Run: headless pygame with SDL's dummy video driver; simulated clock (each Clock.tick advances the game by its frame time, no real sleeping); random seed 0; keys injected as events and as key.get_pressed() state; no mouse input; restart key R tapped at the start of phases 3 and 4.
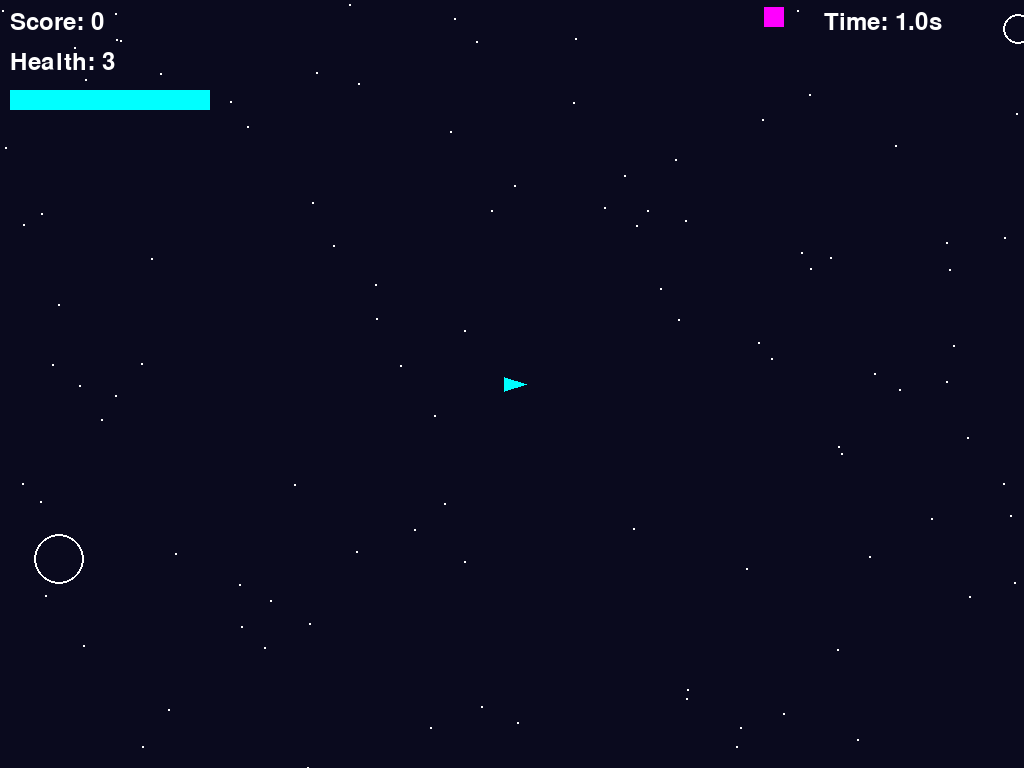
Frame 1 of 4 · flips 1–60 · no input
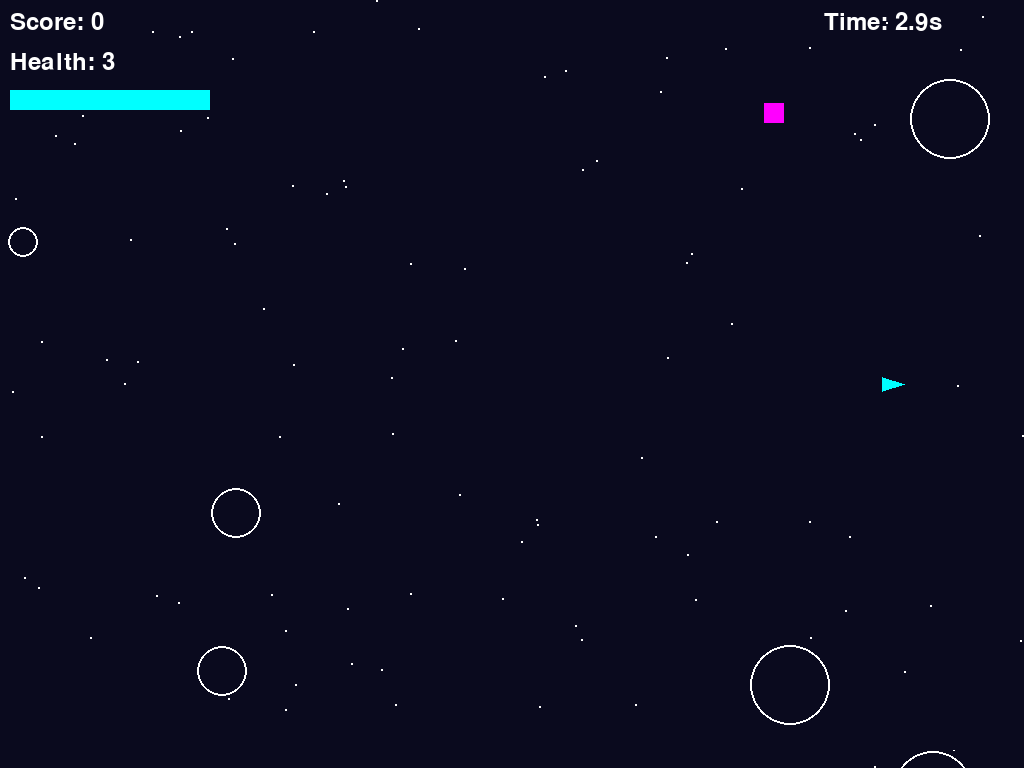
Frame 2 of 4 · flips 61–180 · tapped SPACE, RETURN · held RIGHT (→), D
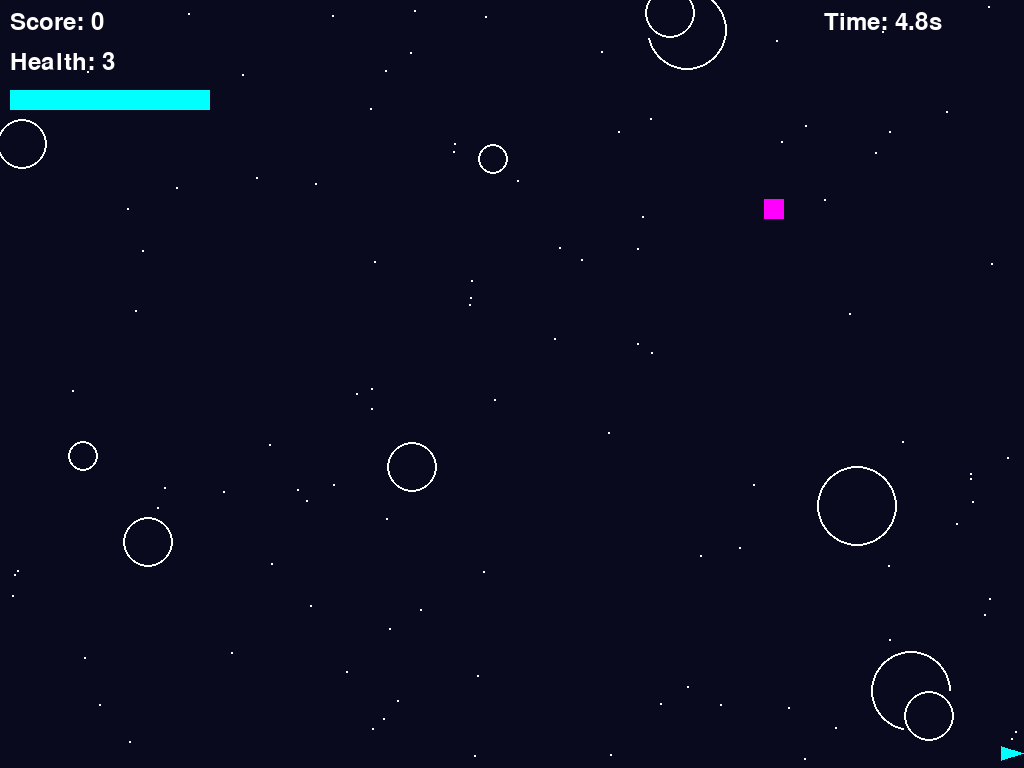
Frame 3 of 4 · flips 181–300 · tapped R · held DOWN (↓), S
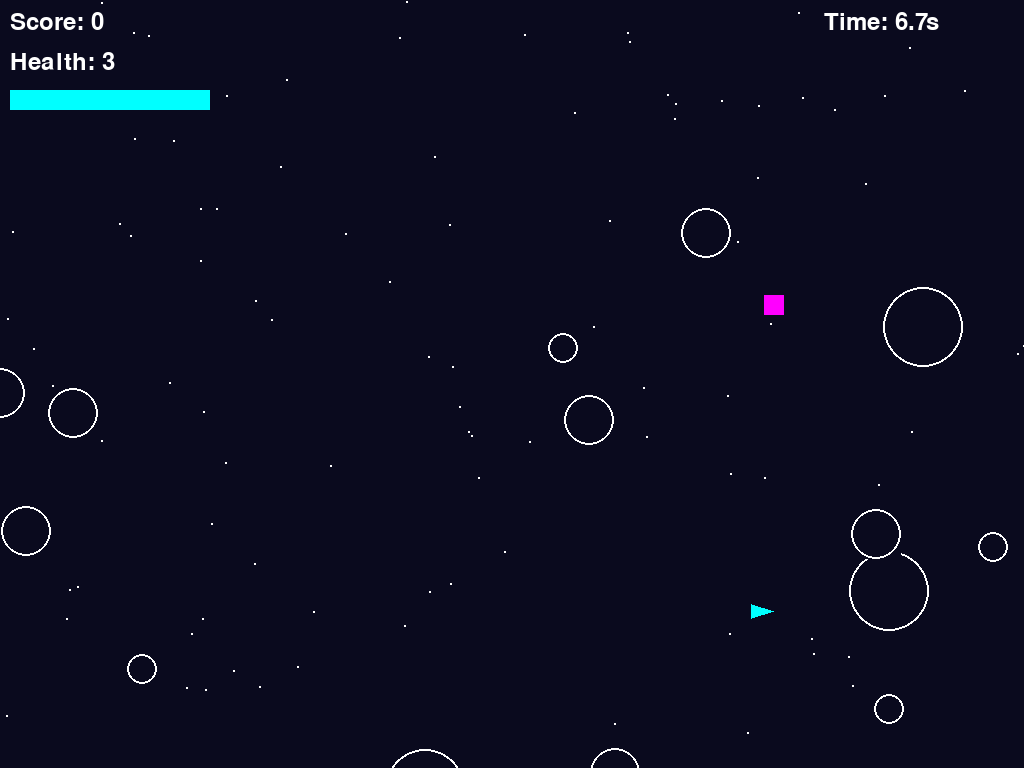
Frame 4 of 4 · flips 301–420 · tapped R · held LEFT (←), A, UP (↑), W

The pygame program that drew these frames:

import pygame
import math
import random
import sys
from enum import Enum
from typing import List, Tuple, Optional
from dataclasses import dataclass

# Initialize Pygame
pygame.init()

# Game Constants
SCREEN_WIDTH = 1024
SCREEN_HEIGHT = 768
FPS = 60
BACKGROUND_COLOR = (10, 10, 30)
WHITE = (255, 255, 255)
CYAN = (0, 255, 255)
MAGENTA = (255, 0, 255)
YELLOW = (255, 255, 0)
RED = (255, 0, 0)
GREEN = (0, 255, 0)
BLUE = (0, 0, 255)

# Ship Constants
SHIP_SIZE = 15
SHIP_ACCELERATION = 400
SHIP_MAX_SPEED = 300
SHIP_ROTATION_SPEED = 5
SHIP_DRAG = 0.98
BOOST_MULTIPLIER = 2.0
BOOST_DRAIN_RATE = 100
BOOST_RECHARGE_RATE = 50
MAX_BOOST = 100

# Weapon Constants
BULLET_SPEED = 500
BULLET_LIFETIME = 2.0
FIRE_RATE = 0.2

# Asteroid Constants
ASTEROID_SPAWN_RATE = 2.0
ASTEROID_MIN_SPEED = 50
ASTEROID_MAX_SPEED = 150
LARGE_ASTEROID_SIZE = 40
MEDIUM_ASTEROID_SIZE = 25
SMALL_ASTEROID_SIZE = 15

# Power-up Constants
POWERUP_SPAWN_RATE = 8.0
POWERUP_SIZE = 20

class PowerUpType(Enum):
    SHIELD = "shield"
    RAPID_FIRE = "rapid_fire"
    TIME_WARP = "time_warp"
    MAGNET = "magnet"
    LASER_BEAM = "laser_beam"

class AsteroidSize(Enum):
    LARGE = 3
    MEDIUM = 2
    SMALL = 1

@dataclass
class Vector2:
    x: float
    y: float
    
    def __add__(self, other):
        return Vector2(self.x + other.x, self.y + other.y)
    
    def __sub__(self, other):
        return Vector2(self.x - other.x, self.y - other.y)
    
    def __mul__(self, scalar):
        return Vector2(self.x * scalar, self.y * scalar)
    
    def __truediv__(self, scalar):
        return Vector2(self.x / scalar, self.y / scalar)
    
    def length(self):
        return math.sqrt(self.x * self.x + self.y * self.y)
    
    def normalize(self):
        length = self.length()
        if length == 0:
            return Vector2(0, 0)
        return Vector2(self.x / length, self.y / length)
    
    def rotate(self, angle):
        cos_a = math.cos(angle)
        sin_a = math.sin(angle)
        return Vector2(
            self.x * cos_a - self.y * sin_a,
            self.x * sin_a + self.y * cos_a
        )
    
    def to_tuple(self):
        return (self.x, self.y)

class PowerUp:
    def __init__(self, powerup_type: PowerUpType, duration: float):
        self.type = powerup_type
        self.duration = duration
        self.remaining_time = duration
        
    def update(self, dt: float) -> bool:
        self.remaining_time -= dt
        return self.remaining_time > 0

class Bullet(pygame.sprite.Sprite):
    def __init__(self, position: Vector2, direction: Vector2):
        super().__init__()
        self.position = Vector2(position.x, position.y)
        self.velocity = direction.normalize() * BULLET_SPEED
        self.lifetime = BULLET_LIFETIME
        self.image = pygame.Surface((4, 4))
        self.image.fill(CYAN)
        self.rect = self.image.get_rect(center=self.position.to_tuple())
        
    def update(self, dt: float):
        self.lifetime -= dt
        if self.lifetime <= 0:
            self.kill()
            return
            
        self.position = self.position + self.velocity * dt
        self.rect.center = self.position.to_tuple()
        
        # Remove if off screen
        if (self.position.x < -10 or self.position.x > SCREEN_WIDTH + 10 or
            self.position.y < -10 or self.position.y > SCREEN_HEIGHT + 10):
            self.kill()

class Particle(pygame.sprite.Sprite):
    def __init__(self, position: Vector2, velocity: Vector2, color: Tuple[int, int, int], lifetime: float):
        super().__init__()
        self.position = Vector2(position.x, position.y)
        self.velocity = velocity
        self.lifetime = lifetime
        self.max_lifetime = lifetime
        self.color = color
        self.image = pygame.Surface((3, 3))
        self.image.fill(color)
        self.rect = self.image.get_rect(center=self.position.to_tuple())
        
    def update(self, dt: float):
        self.lifetime -= dt
        if self.lifetime <= 0:
            self.kill()
            return
            
        self.position = self.position + self.velocity * dt
        self.velocity = self.velocity * 0.95  # Slow down over time
        self.rect.center = self.position.to_tuple()
        
        # Fade out
        alpha = int(255 * (self.lifetime / self.max_lifetime))
        self.image.set_alpha(alpha)

class PowerUpEntity(pygame.sprite.Sprite):
    def __init__(self, position: Vector2, powerup_type: PowerUpType):
        super().__init__()
        self.position = Vector2(position.x, position.y)
        self.type = powerup_type
        self.velocity = Vector2(0, 50)  # Slow downward drift
        self.rotation = 0
        self.rotation_speed = 2
        
        # Color based on type
        color_map = {
            PowerUpType.SHIELD: BLUE,
            PowerUpType.RAPID_FIRE: RED,
            PowerUpType.TIME_WARP: MAGENTA,
            PowerUpType.MAGNET: YELLOW,
            PowerUpType.LASER_BEAM: GREEN
        }
        
        self.image = pygame.Surface((POWERUP_SIZE, POWERUP_SIZE))
        self.image.fill(color_map[powerup_type])
        self.rect = self.image.get_rect(center=self.position.to_tuple())
        
    def update(self, dt: float):
        self.position = self.position + self.velocity * dt
        self.rotation += self.rotation_speed * dt
        self.rect.center = self.position.to_tuple()
        
        # Remove if off screen
        if self.position.y > SCREEN_HEIGHT + 50:
            self.kill()

class Asteroid(pygame.sprite.Sprite):
    def __init__(self, position: Vector2, velocity: Vector2, size: AsteroidSize):
        super().__init__()
        self.position = Vector2(position.x, position.y)
        self.velocity = velocity
        self.size = size
        self.rotation = 0
        self.rotation_speed = random.uniform(-2, 2)
        
        # Size mapping
        size_map = {
            AsteroidSize.LARGE: LARGE_ASTEROID_SIZE,
            AsteroidSize.MEDIUM: MEDIUM_ASTEROID_SIZE,
            AsteroidSize.SMALL: SMALL_ASTEROID_SIZE
        }
        
        self.radius = size_map[size]
        self.image = pygame.Surface((self.radius * 2, self.radius * 2))
        self.image.fill(BACKGROUND_COLOR)
        pygame.draw.circle(self.image, WHITE, (self.radius, self.radius), self.radius, 2)
        self.rect = self.image.get_rect(center=self.position.to_tuple())
        
    def update(self, dt: float, time_scale: float = 1.0):
        self.position = self.position + self.velocity * dt * time_scale
        self.rotation += self.rotation_speed * dt * time_scale
        self.rect.center = self.position.to_tuple()
        
        # Wrap around screen
        if self.position.x < -self.radius:
            self.position.x = SCREEN_WIDTH + self.radius
        elif self.position.x > SCREEN_WIDTH + self.radius:
            self.position.x = -self.radius
        if self.position.y < -self.radius:
            self.position.y = SCREEN_HEIGHT + self.radius
        elif self.position.y > SCREEN_HEIGHT + self.radius:
            self.position.y = -self.radius
            
    def split(self) -> List['Asteroid']:
        if self.size == AsteroidSize.SMALL:
            return []
            
        new_size = AsteroidSize.MEDIUM if self.size == AsteroidSize.LARGE else AsteroidSize.SMALL
        asteroids = []
        
        for i in range(2):
            angle = random.uniform(0, 2 * math.pi)
            speed = random.uniform(ASTEROID_MIN_SPEED, ASTEROID_MAX_SPEED) * 1.5
            velocity = Vector2(math.cos(angle) * speed, math.sin(angle) * speed)
            
            offset = Vector2(random.uniform(-20, 20), random.uniform(-20, 20))
            position = self.position + offset
            
            asteroids.append(Asteroid(position, velocity, new_size))
            
        return asteroids

class Ship(pygame.sprite.Sprite):
    def __init__(self, position: Vector2):
        super().__init__()
        self.position = Vector2(position.x, position.y)
        self.velocity = Vector2(0, 0)
        self.rotation = 0
        self.health = 3
        self.boost_meter = MAX_BOOST
        self.fire_timer = 0
        self.active_powerups: List[PowerUp] = []
        self.shield_hits = 0
        
        # Create ship image
        self.image = pygame.Surface((SHIP_SIZE * 2, SHIP_SIZE * 2), pygame.SRCALPHA)
        self.original_image = self.image.copy()
        self.rect = self.image.get_rect(center=self.position.to_tuple())
        self.radius = SHIP_SIZE
        
        self._draw_ship()
        
    def _draw_ship(self):
        self.image.fill((0, 0, 0, 0))
        # Draw triangle ship
        points = [
            (SHIP_SIZE * 2, SHIP_SIZE),  # Tip
            (SHIP_SIZE // 2, SHIP_SIZE + SHIP_SIZE // 2),  # Bottom left
            (SHIP_SIZE // 2, SHIP_SIZE - SHIP_SIZE // 2)   # Bottom right
        ]
        
        color = CYAN
        if self.has_powerup(PowerUpType.SHIELD):
            color = BLUE
            
        pygame.draw.polygon(self.image, color, points)
        
    def update(self, dt: float, input_state: dict):
        # Update power-ups
        self.active_powerups = [p for p in self.active_powerups if p.update(dt)]
        
        # Handle input
        thrust = Vector2(0, 0)
        if input_state.get('up', False):
            thrust.y -= 1
        if input_state.get('down', False):
            thrust.y += 1
        if input_state.get('left', False):
            thrust.x -= 1
        if input_state.get('right', False):
            thrust.x += 1
            
        # Apply thrust
        if thrust.length() > 0:
            thrust = thrust.normalize()
            acceleration = SHIP_ACCELERATION
            
            # Boost
            if input_state.get('boost', False) and self.boost_meter > 0:
                acceleration *= BOOST_MULTIPLIER
                self.boost_meter -= BOOST_DRAIN_RATE * dt
                self.boost_meter = max(0, self.boost_meter)
            else:
                self.boost_meter += BOOST_RECHARGE_RATE * dt
                self.boost_meter = min(MAX_BOOST, self.boost_meter)
                
            self.velocity = self.velocity + thrust * acceleration * dt
            
        # Apply drag
        self.velocity = self.velocity * SHIP_DRAG
        
        # Limit speed
        if self.velocity.length() > SHIP_MAX_SPEED:
            self.velocity = self.velocity.normalize() * SHIP_MAX_SPEED
            
        # Update position
        self.position = self.position + self.velocity * dt
        
        # Keep on screen
        self.position.x = max(SHIP_SIZE, min(SCREEN_WIDTH - SHIP_SIZE, self.position.x))
        self.position.y = max(SHIP_SIZE, min(SCREEN_HEIGHT - SHIP_SIZE, self.position.y))
        
        # Update fire timer
        if self.fire_timer > 0:
            fire_rate = FIRE_RATE
            if self.has_powerup(PowerUpType.RAPID_FIRE):
                fire_rate /= 3
            self.fire_timer -= dt
            
        # Redraw ship
        self._draw_ship()
        self.rect.center = self.position.to_tuple()
        
    def fire(self) -> Optional[Bullet]:
        if self.fire_timer <= 0:
            fire_rate = FIRE_RATE
            if self.has_powerup(PowerUpType.RAPID_FIRE):
                fire_rate /= 3
            self.fire_timer = fire_rate
            
            # Fire direction (up)
            direction = Vector2(0, -1)
            bullet_pos = Vector2(self.position.x, self.position.y - SHIP_SIZE)
            return Bullet(bullet_pos, direction)
        return None
        
    def add_powerup(self, powerup_type: PowerUpType):
        duration_map = {
            PowerUpType.SHIELD: float('inf'),  # Until depleted
            PowerUpType.RAPID_FIRE: 15.0,
            PowerUpType.TIME_WARP: 10.0,
            PowerUpType.MAGNET: 20.0,
            PowerUpType.LASER_BEAM: 12.0
        }
        
        # Remove existing powerup of same type
        self.active_powerups = [p for p in self.active_powerups if p.type != powerup_type]
        
        # Add new powerup
        if powerup_type == PowerUpType.SHIELD:
            self.shield_hits = 3
        self.active_powerups.append(PowerUp(powerup_type, duration_map[powerup_type]))
        
    def has_powerup(self, powerup_type: PowerUpType) -> bool:
        return any(p.type == powerup_type for p in self.active_powerups)
        
    def take_damage(self) -> bool:
        if self.has_powerup(PowerUpType.SHIELD):
            self.shield_hits -= 1
            if self.shield_hits <= 0:
                self.active_powerups = [p for p in self.active_powerups if p.type != PowerUpType.SHIELD]
            return False
        else:
            self.health -= 1
            return self.health <= 0

class Game:
    def __init__(self):
        self.screen = pygame.display.set_mode((SCREEN_WIDTH, SCREEN_HEIGHT))
        pygame.display.set_caption("Stellar Drift")
        self.clock = pygame.time.Clock()
        self.running = True
        self.paused = False
        
        # Game state
        self.score = 0
        self.survival_time = 0
        self.game_over = False
        self.time_scale = 1.0
        
        # Sprite groups
        self.all_sprites = pygame.sprite.Group()
        self.bullets = pygame.sprite.Group()
        self.asteroids = pygame.sprite.Group()
        self.powerups = pygame.sprite.Group()
        self.particles = pygame.sprite.Group()
        
        # Create ship
        self.ship = Ship(Vector2(SCREEN_WIDTH // 2, SCREEN_HEIGHT // 2))
        self.all_sprites.add(self.ship)
        
        # Spawn timers
        self.asteroid_spawn_timer = 0
        self.powerup_spawn_timer = 0
        
        # Font for UI
        self.font = pygame.font.Font(None, 36)
        self.small_font = pygame.font.Font(None, 24)
        
    def handle_events(self):
        for event in pygame.event.get():
            if event.type == pygame.QUIT:
                self.running = False
            elif event.type == pygame.KEYDOWN:
                if event.key == pygame.K_ESCAPE:
                    self.paused = not self.paused
                elif event.key == pygame.K_r and self.game_over:
                    self.restart_game()
                    
    def get_input_state(self) -> dict:
        keys = pygame.key.get_pressed()
        return {
            'up': keys[pygame.K_w] or keys[pygame.K_UP],
            'down': keys[pygame.K_s] or keys[pygame.K_DOWN],
            'left': keys[pygame.K_a] or keys[pygame.K_LEFT],
            'right': keys[pygame.K_d] or keys[pygame.K_RIGHT],
            'fire': keys[pygame.K_SPACE],
            'boost': keys[pygame.K_LSHIFT] or keys[pygame.K_RSHIFT]
        }
        
    def spawn_asteroid(self):
        # Choose spawn edge
        edge = random.randint(0, 3)
        if edge == 0:  # Top
            pos = Vector2(random.uniform(0, SCREEN_WIDTH), -50)
            vel = Vector2(random.uniform(-50, 50), random.uniform(50, 150))
        elif edge == 1:  # Right
            pos = Vector2(SCREEN_WIDTH + 50, random.uniform(0, SCREEN_HEIGHT))
            vel = Vector2(random.uniform(-150, -50), random.uniform(-50, 50))
        elif edge == 2:  # Bottom
            pos = Vector2(random.uniform(0, SCREEN_WIDTH), SCREEN_HEIGHT + 50)
            vel = Vector2(random.uniform(-50, 50), random.uniform(-150, -50))
        else:  # Left
            pos = Vector2(-50, random.uniform(0, SCREEN_HEIGHT))
            vel = Vector2(random.uniform(50, 150), random.uniform(-50, 50))
            
        # Random size (favor larger asteroids early)
        size_weights = [0.3, 0.4, 0.3]  # Large, Medium, Small
        size = random.choices(list(AsteroidSize), weights=size_weights)[0]
        
        asteroid = Asteroid(pos, vel, size)
        self.asteroids.add(asteroid)
        self.all_sprites.add(asteroid)
        
    def spawn_powerup(self):
        pos = Vector2(
            random.uniform(50, SCREEN_WIDTH - 50),
            -30
        )
        powerup_type = random.choice(list(PowerUpType))
        powerup = PowerUpEntity(pos, powerup_type)
        self.powerups.add(powerup)
        self.all_sprites.add(powerup)
        
    def create_explosion(self, position: Vector2, color: Tuple[int, int, int] = WHITE):
        for _ in range(10):
            angle = random.uniform(0, 2 * math.pi)
            speed = random.uniform(50, 200)
            velocity = Vector2(math.cos(angle) * speed, math.sin(angle) * speed)
            lifetime = random.uniform(0.5, 1.5)
            
            particle = Particle(position, velocity, color, lifetime)
            self.particles.add(particle)
            self.all_sprites.add(particle)
            
    def check_collisions(self):
        # Bullet-asteroid collisions
        for bullet in self.bullets:
            hit_asteroids = pygame.sprite.spritecollide(bullet, self.asteroids, False)
            for asteroid in hit_asteroids:
                bullet.kill()
                asteroid.kill()
                
                # Score based on size
                score_map = {
                    AsteroidSize.SMALL: 50,
                    AsteroidSize.MEDIUM: 100,
                    AsteroidSize.LARGE: 200
                }
                self.score += score_map[asteroid.size]
                
                # Create explosion
                self.create_explosion(asteroid.position)
                
                # Split asteroid
                new_asteroids = asteroid.split()
                for new_asteroid in new_asteroids:
                    self.asteroids.add(new_asteroid)
                    self.all_sprites.add(new_asteroid)
                    
        # Ship-asteroid collisions
        hit_asteroids = pygame.sprite.spritecollide(self.ship, self.asteroids, False)
        for asteroid in hit_asteroids:
            if self.ship.take_damage():
                self.game_over = True
            asteroid.kill()
            self.create_explosion(asteroid.position, RED)
            
            # Split asteroid
            new_asteroids = asteroid.split()
            for new_asteroid in new_asteroids:
                self.asteroids.add(new_asteroid)
                self.all_sprites.add(new_asteroid)
                
        # Ship-powerup collisions
        hit_powerups = pygame.sprite.spritecollide(self.ship, self.powerups, True)
        for powerup in hit_powerups:
            self.ship.add_powerup(powerup.type)
            self.score += 250
            self.create_explosion(powerup.position, YELLOW)
            
    def update(self, dt: float):
        if self.paused or self.game_over:
            return
            
        # Update time scale for time warp
        self.time_scale = 0.5 if self.ship.has_powerup(PowerUpType.TIME_WARP) else 1.0
        
        # Update survival time and score
        self.survival_time += dt
        self.score += int(10 * dt)  # 10 points per second
        
        # Get input and update ship
        input_state = self.get_input_state()
        self.ship.update(dt, input_state)
        
        # Fire weapon
        if input_state['fire']:
            bullet = self.ship.fire()
            if bullet:
                self.bullets.add(bullet)
                self.all_sprites.add(bullet)
                
        # Update sprites
        self.bullets.update(dt)
        self.asteroids.update(dt, self.time_scale)
        self.powerups.update(dt)
        self.particles.update(dt)
        
        # Spawn asteroids
        spawn_rate = ASTEROID_SPAWN_RATE * (1 + self.survival_time / 60)  # Increase over time
        self.asteroid_spawn_timer -= dt
        if self.asteroid_spawn_timer <= 0:
            self.spawn_asteroid()
            self.asteroid_spawn_timer = 1.0 / spawn_rate
            
        # Spawn powerups
        self.powerup_spawn_timer -= dt
        if self.powerup_spawn_timer <= 0:
            self.spawn_powerup()
            self.powerup_spawn_timer = POWERUP_SPAWN_RATE
            
        # Check collisions
        self.check_collisions()
        
    def draw_hud(self):
        # Score
        score_text = self.font.render(f"Score: {self.score}", True, WHITE)
        self.screen.blit(score_text, (10, 10))
        
        # Health
        health_text = self.font.render(f"Health: {self.ship.health}", True, WHITE)
        self.screen.blit(health_text, (10, 50))
        
        # Boost meter
        boost_percent = self.ship.boost_meter / MAX_BOOST
        boost_bar_width = 200
        boost_bar_height = 20
        boost_bar_rect = pygame.Rect(10, 90, boost_bar_width, boost_bar_height)
        pygame.draw.rect(self.screen, WHITE, boost_bar_rect, 2)
        boost_fill_rect = pygame.Rect(10, 90, int(boost_bar_width * boost_percent), boost_bar_height)
        pygame.draw.rect(self.screen, CYAN, boost_fill_rect)
        
        # Active power-ups
        y_offset = 120
        for powerup in self.ship.active_powerups:
            if powerup.type == PowerUpType.SHIELD:
                text = f"Shield: {self.ship.shield_hits} hits"
            else:
                text = f"{powerup.type.value.replace('_', ' ').title()}: {powerup.remaining_time:.1f}s"
            powerup_text = self.small_font.render(text, True, YELLOW)
            self.screen.blit(powerup_text, (10, y_offset))
            y_offset += 25
            
        # Survival time
        time_text = self.font.render(f"Time: {self.survival_time:.1f}s", True, WHITE)
        self.screen.blit(time_text, (SCREEN_WIDTH - 200, 10))
        
    def draw_game_over(self):
        overlay = pygame.Surface((SCREEN_WIDTH, SCREEN_HEIGHT))
        overlay.set_alpha(128)
        overlay.fill((0, 0, 0))
        self.screen.blit(overlay, (0, 0))
        
        game_over_text = self.font.render("GAME OVER", True, RED)
        score_text = self.font.render(f"Final Score: {self.score}", True, WHITE)
        time_text = self.font.render(f"Survival Time: {self.survival_time:.1f}s", True, WHITE)
        restart_text = self.small_font.render("Press R to restart or ESC to quit", True, WHITE)
        
        # Center text
        game_over_rect = game_over_text.get_rect(center=(SCREEN_WIDTH // 2, SCREEN_HEIGHT // 2 - 60))
        score_rect = score_text.get_rect(center=(SCREEN_WIDTH // 2, SCREEN_HEIGHT // 2 - 20))
        time_rect = time_text.get_rect(center=(SCREEN_WIDTH // 2, SCREEN_HEIGHT // 2 + 20))
        restart_rect = restart_text.get_rect(center=(SCREEN_WIDTH // 2, SCREEN_HEIGHT // 2 + 60))
        
        self.screen.blit(game_over_text, game_over_rect)
        self.screen.blit(score_text, score_rect)
        self.screen.blit(time_text, time_rect)
        self.screen.blit(restart_text, restart_rect)
        
    def draw_pause(self):
        overlay = pygame.Surface((SCREEN_WIDTH, SCREEN_HEIGHT))
        overlay.set_alpha(128)
        overlay.fill((0, 0, 0))
        self.screen.blit(overlay, (0, 0))
        
        pause_text = self.font.render("PAUSED", True, WHITE)
        continue_text = self.small_font.render("Press ESC to continue", True, WHITE)
        
        pause_rect = pause_text.get_rect(center=(SCREEN_WIDTH // 2, SCREEN_HEIGHT // 2 - 20))
        continue_rect = continue_text.get_rect(center=(SCREEN_WIDTH // 2, SCREEN_HEIGHT // 2 + 20))
        
        self.screen.blit(pause_text, pause_rect)
        self.screen.blit(continue_text, continue_rect)
        
    def restart_game(self):
        # Clear all sprites
        self.all_sprites.empty()
        self.bullets.empty()
        self.asteroids.empty()
        self.powerups.empty()
        self.particles.empty()
        
        # Reset game state
        self.score = 0
        self.survival_time = 0
        self.game_over = False
        self.time_scale = 1.0
        
        # Create new ship
        self.ship = Ship(Vector2(SCREEN_WIDTH // 2, SCREEN_HEIGHT // 2))
        self.all_sprites.add(self.ship)
        
        # Reset timers
        self.asteroid_spawn_timer = 0
        self.powerup_spawn_timer = 0
        
    def render(self):
        self.screen.fill(BACKGROUND_COLOR)
        
        # Draw stars background
        for _ in range(100):
            x = random.randint(0, SCREEN_WIDTH)
            y = random.randint(0, SCREEN_HEIGHT)
            pygame.draw.circle(self.screen, WHITE, (x, y), 1)
        
        # Draw all sprites
        self.all_sprites.draw(self.screen)
        
        # Draw HUD
        self.draw_hud()
        
        # Draw overlays
        if self.game_over:
            self.draw_game_over()
        elif self.paused:
            self.draw_pause()
            
        pygame.display.flip()
        
    def run(self):
        while self.running:
            dt = self.clock.tick(FPS) / 1000.0  # Delta time in seconds
            
            self.handle_events()
            self.update(dt)
            self.render()
            
        pygame.quit()
        sys.exit()

def main():
    game = Game()
    game.run()

if __name__ == "__main__":
    main()
